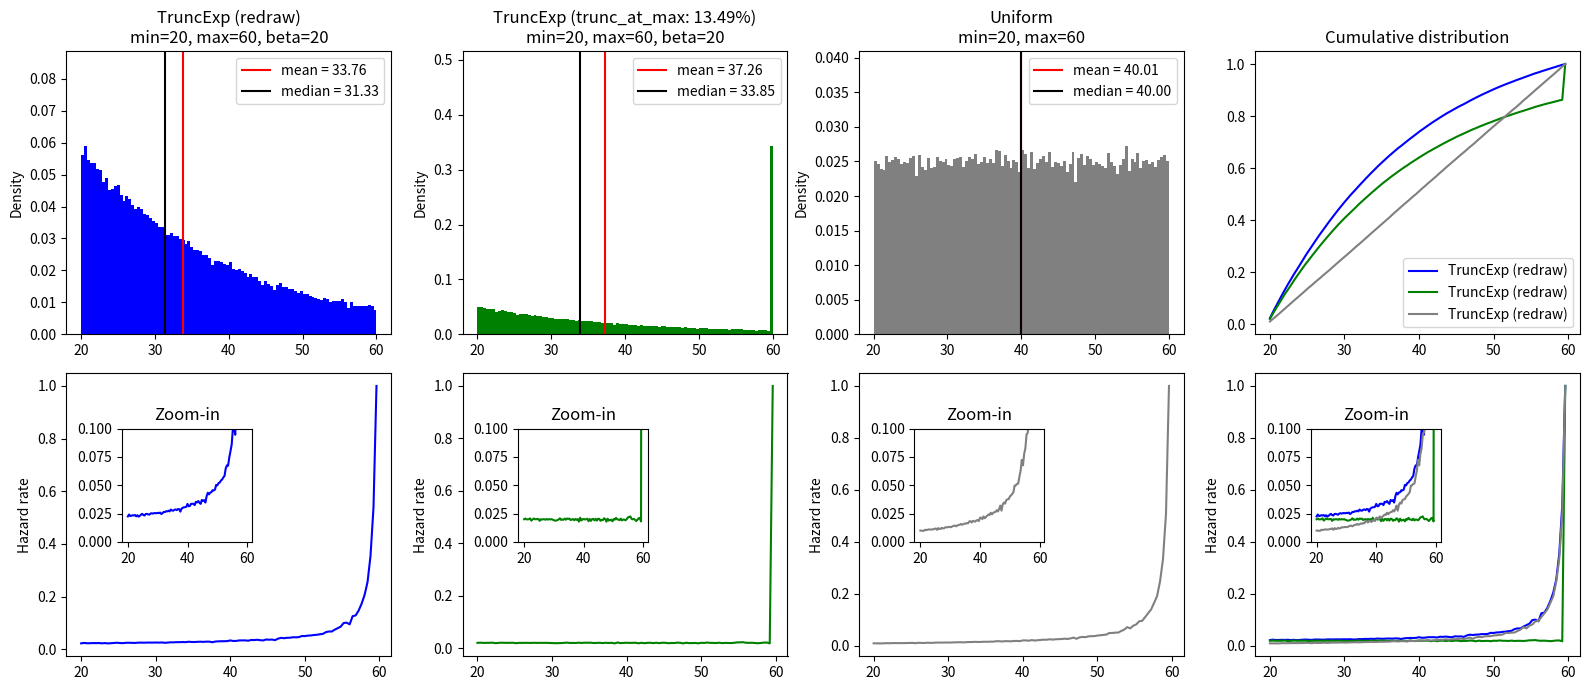
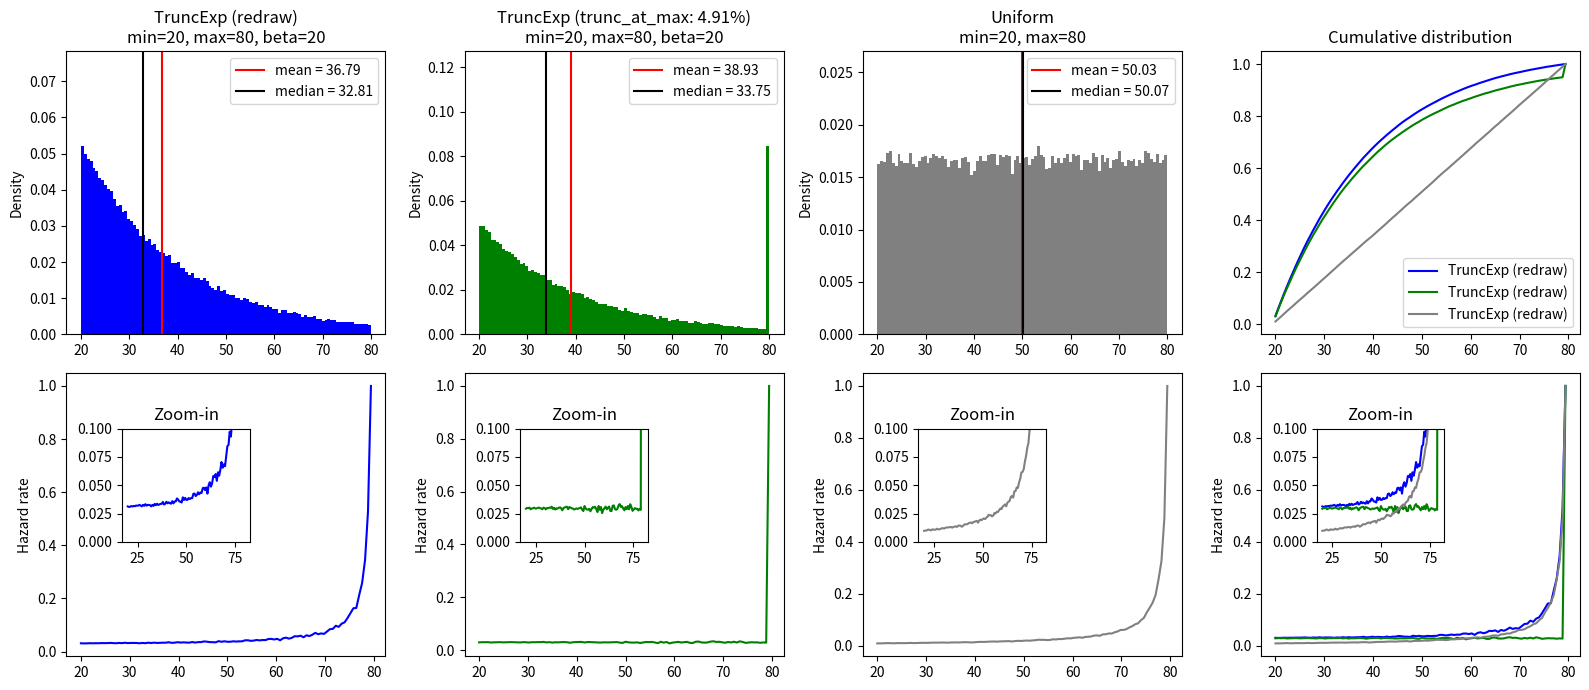
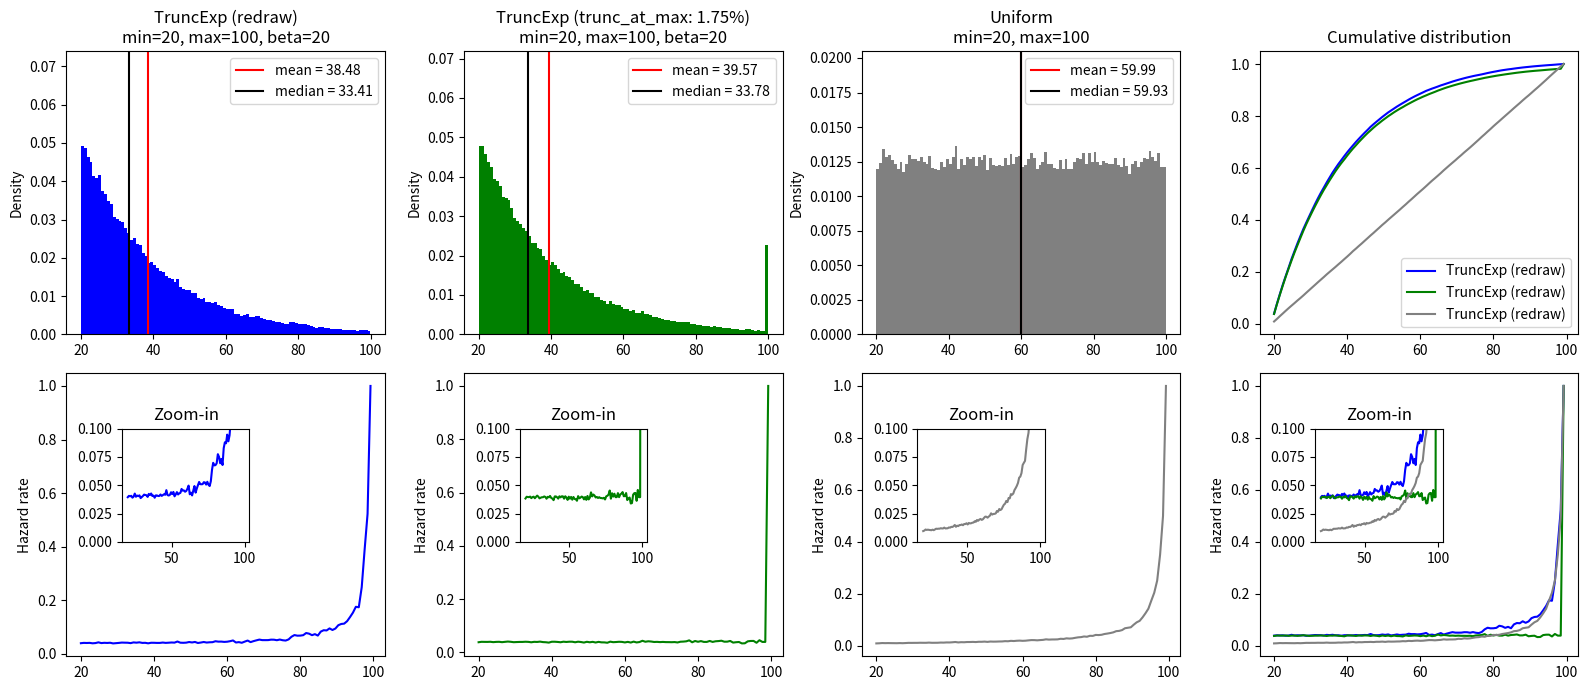
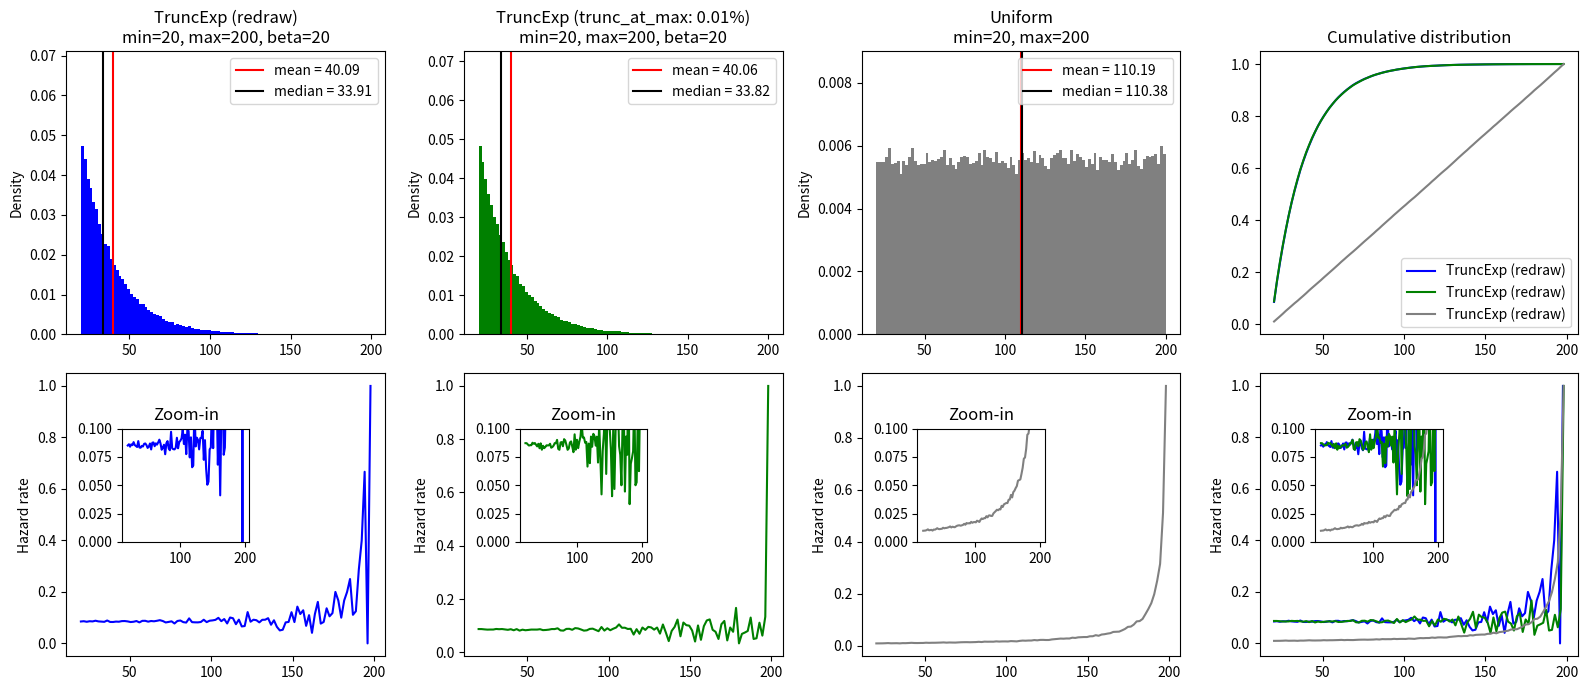

Generate these figures, in order, with matplotlib:
# -*- coding: utf-8 -*-
"""
Compare two methods in generating truncated exponential distributions.

Related to https://github.com/AllenNeuralDynamics/aind-behavior-blog/discussions/442

1. stats.truncexpon (re-draw if a sample > max) --> more like exponential, but increasing hazard function
2. trunc_at_max (trunc to max if a sample > max) --> peak at the maximum value, but quite flat hazard function

"""

import scipy.stats as stats
import matplotlib.pyplot as plt
import numpy as np
from mpl_toolkits.axes_grid1.inset_locator import inset_axes

def draw_dist_and_harzard(samples, title, ax_dist, ax_hazard, ax_dist_all, ax_hazard_all, inset_ax_all, color):
    hist, xx, _ = ax_dist.hist(samples, 100, density=True, color=color)
    hazard = hist / np.flip(np.flip(hist).cumsum())
    
    # Histogram
    ax_dist.set(title=title,
                ylim=(0, max(hist) * 1.5), ylabel='Density'
                )
    ax_dist.axvline(samples.mean(), c='r', label=f'mean = {samples.mean():.2f}')
    ax_dist.axvline(np.median(samples), c='k', label=f'median = {np.median(samples):.2f}')
    ax_dist.legend()

    # Hazard function
    ax_hazard.plot(xx[:-1], hazard, color=color)  # Hazard func
    ax_hazard.set(ylabel='Hazard rate')
    
    # Zoomed in Hazard function
    inset_ax = inset_axes(ax_hazard, width="40%", height="40%", 
                          loc="upper left", borderpad=4)
    inset_ax.plot(xx[:-1], hazard, color=color)
    inset_ax.set(ylim=(0, 0.1), title='Zoom-in')
    
    # Overlay cumulative distribution
    ax_dist_all.plot(xx[:-1], 
                     hist.cumsum() / hist.sum(), 
                     label='TruncExp (redraw)', color=color)
    
    # Overlay hazard function
    ax_hazard_all.plot(xx[:-1], hazard, color=color)  # Hazard func
    
    # Zoomed in Hazard function
    inset_ax_all.plot(xx[:-1], hazard, color=color)
    
    return hist, xx, hazard


def test_truncexp(lower=20, 
                  upper=60,
                  beta=20,
                  n=100000):

    # TruncExp with Re-draw
    X = stats.truncexpon(b=(upper-lower)/beta, loc=lower, scale=beta)
    truncexp_redraw = X.rvs(n)

    # TruncExp with Trunc_at_max
    truncexp_trunc_at_max = np.random.exponential(beta, n) + lower
    larger_than_max = truncexp_trunc_at_max > upper
    truncexp_trunc_at_max[larger_than_max] = upper
    truncated_ratio = sum(larger_than_max) / n
    
    # Uniform
    uniform = np.random.uniform(lower, upper, n)

    # Plotting
    fig = plt.figure(figsize=(16, 7))
    fig.clf()
    ax = fig.subplots(2, 4)
    
    inset_ax_all = inset_axes(ax[1, 3], width="40%", height="40%", 
                              loc="upper left", borderpad=4)

    draw_dist_and_harzard(
        samples=truncexp_redraw,
        title=f'TruncExp (redraw)\nmin={lower}, max={upper}, beta={beta}',
        ax_dist=ax[0, 0],
        ax_hazard=ax[1, 0],
        ax_dist_all=ax[0, 3],
        ax_hazard_all=ax[1, 3],
        inset_ax_all=inset_ax_all,
        color='b',
        )
    draw_dist_and_harzard(
        samples=truncexp_trunc_at_max,
        title=f'TruncExp (trunc_at_max: {truncated_ratio:.2%})\n'
        f'min={lower}, max={upper}, beta={beta}',
        ax_dist=ax[0, 1],
        ax_hazard=ax[1, 1],
        ax_dist_all=ax[0, 3],
        ax_hazard_all=ax[1, 3],
        inset_ax_all=inset_ax_all,
        color='g',
        )
    draw_dist_and_harzard(
        samples=uniform,
        title=f'Uniform\nmin={lower}, max={upper}',
        ax_dist=ax[0, 2],
        ax_hazard=ax[1, 2],
        ax_dist_all=ax[0, 3],
        ax_hazard_all=ax[1, 3],
        inset_ax_all=inset_ax_all,
        color='gray',
        )
    fig.tight_layout()
    
    ax[0, 3].legend()
    ax[0, 3].set(title='Cumulative distribution')
    ax[1, 3].set(ylabel='Hazard rate')
    inset_ax_all.set(ylim=(0, 0.1), title='Zoom-in')
    
    return fig


if __name__ == '__main__':
    test_truncexp(lower=20, upper=60, beta=20)
    test_truncexp(lower=20, upper=80, beta=20)
    test_truncexp(lower=20, upper=100, beta=20)
    test_truncexp(lower=20, upper=200, beta=20)

    plt.show()